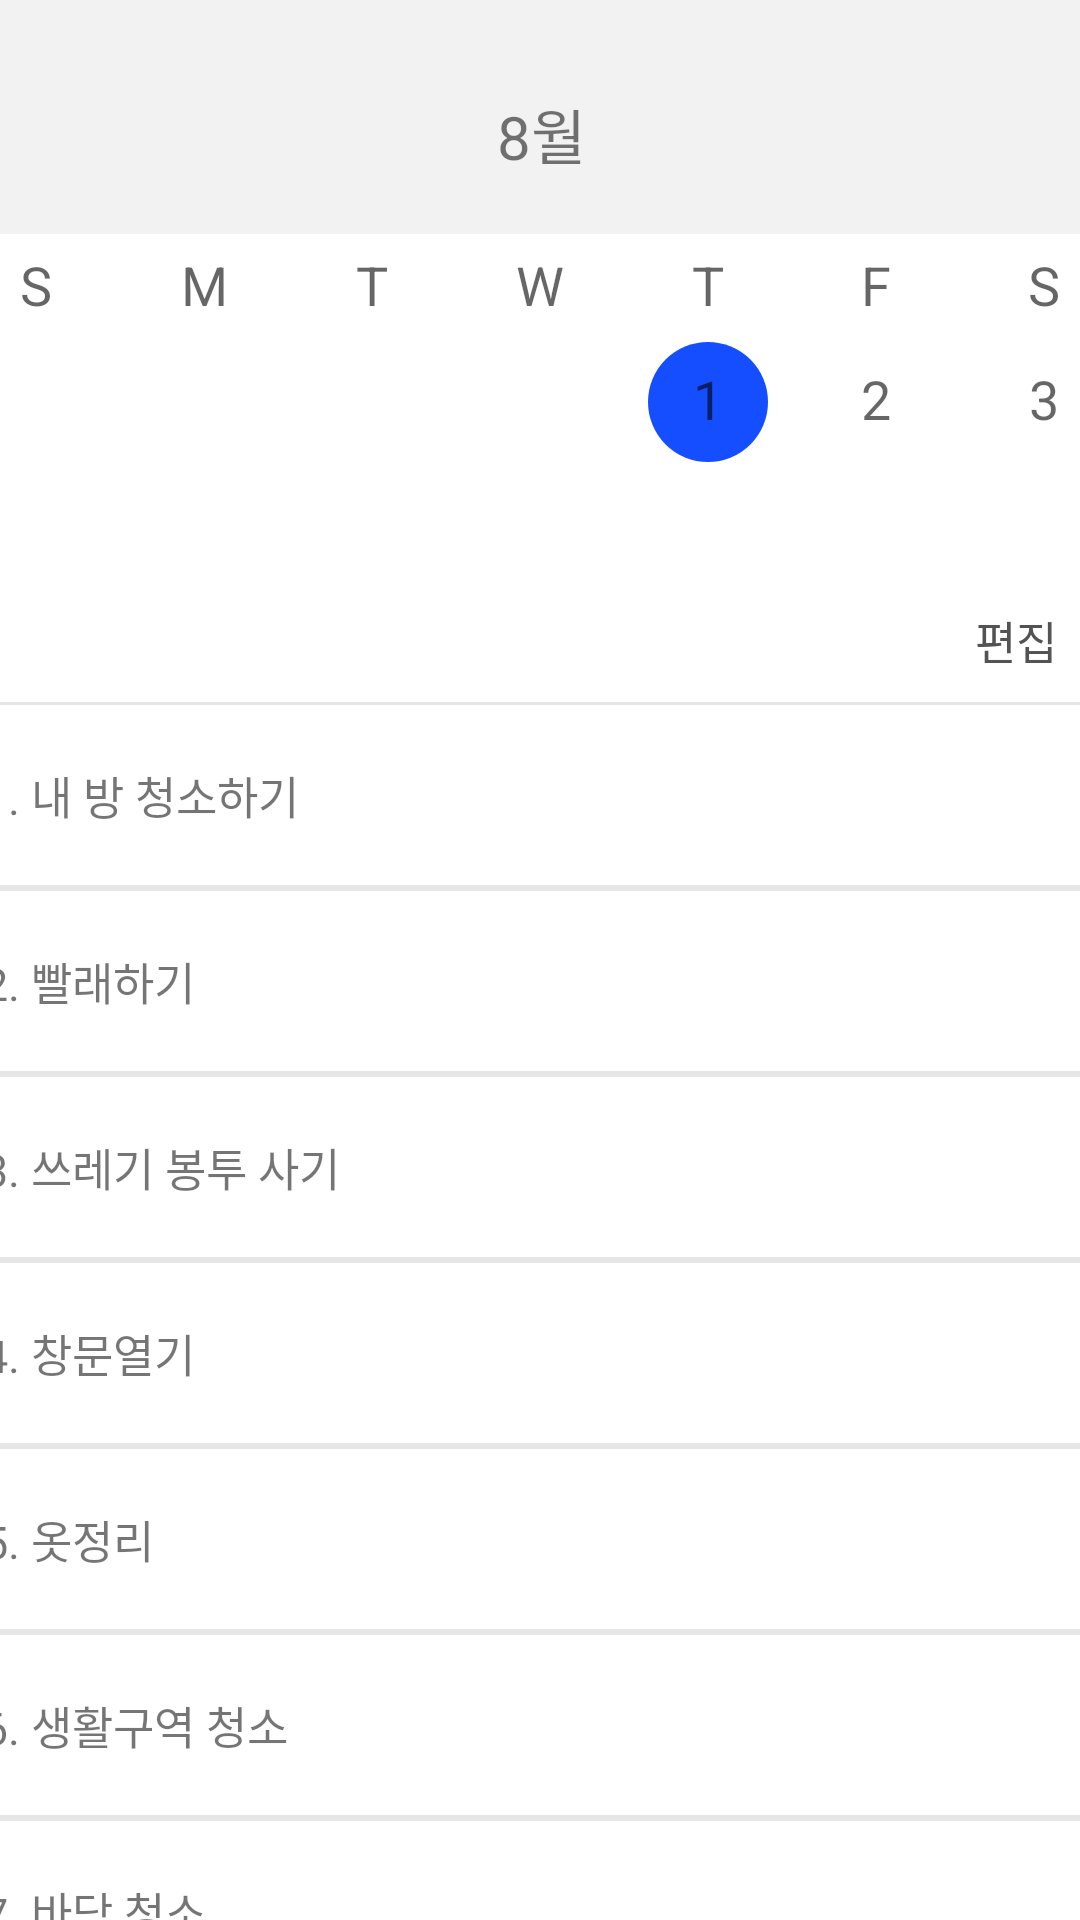

The Android layout XML behind this screen, and the referenced resources:
<!-- AndroidManifest.xml: application theme AppTheme -->
<!-- res/layout/activity_todolist.xml -->
<?xml version="1.0" encoding="utf-8"?>
<androidx.constraintlayout.widget.ConstraintLayout xmlns:android="http://schemas.android.com/apk/res/android"
    xmlns:app="http://schemas.android.com/apk/res-auto"
    xmlns:tools="http://schemas.android.com/tools"
    android:layout_width="match_parent"
    android:layout_height="match_parent"
    tools:context="mainview.activity_todolist"
    android:background="@color/colorWhite">

    <Button
        android:id="@+id/편집_버튼2"
        style="?android:attr/borderlessButtonStyle"
        android:layout_width="62dp"
        android:layout_height="41dp"
        android:layout_marginStart="333dp"
        android:layout_marginLeft="333dp"
        android:layout_marginTop="29dp"
        android:layout_marginEnd="16dp"
        android:layout_marginRight="16dp"
        android:background="@color/colorWhite"
        android:text="편집"
        android:textColor="#535353"
        android:textSize="15dp"
        app:layout_constraintBottom_toTopOf="@+id/scrollView2"
        app:layout_constraintEnd_toEndOf="parent"
        app:layout_constraintStart_toStartOf="parent"
        app:layout_constraintTop_toBottomOf="@+id/calendarView3" />

    <CalendarView
        android:id="@+id/calendarView3"
        android:layout_width="433dp"
        android:layout_height="148dp"
        android:layout_centerInParent="true"
        android:layout_marginTop="16dp"
        android:dateTextAppearance="@style/TextAppearance.AppCompat.Medium"
        android:theme="@style/CalendarViewTheme"
        android:weekDayTextAppearance="@style/TextAppearance.AppCompat.Medium"
        app:layout_constraintEnd_toEndOf="parent"
        app:layout_constraintStart_toStartOf="parent"
        app:layout_constraintTop_toTopOf="@+id/textView8" />

    <TextView
        android:id="@+id/textView8"
        android:layout_width="411dp"
        android:layout_height="78dp"
        android:background="@color/colorbackground1"
        android:gravity="center_horizontal"
        android:paddingTop="30dp"
        android:text="8월"
        android:textSize="20dp"
        app:layout_constraintEnd_toEndOf="parent"
        app:layout_constraintStart_toStartOf="parent"
        app:layout_constraintTop_toTopOf="parent" />

    <ScrollView
        android:id="@+id/scrollView2"
        android:layout_width="412dp"
        android:layout_height="440dp"
        android:layout_marginTop="70dp"
        app:layout_constraintEnd_toEndOf="parent"
        app:layout_constraintStart_toStartOf="parent"
        app:layout_constraintTop_toBottomOf="@+id/calendarView3">

        <LinearLayout
            android:layout_width="match_parent"
            android:layout_height="wrap_content"
            android:orientation="vertical">

            <TextView
                android:id="@+id/textView13"
                android:layout_width="match_parent"
                android:layout_height="wrap_content"
                android:background="@drawable/button_bg2"
                android:paddingLeft="20dp"
                android:paddingTop="20dp"
                android:paddingBottom="20dp"
                android:text="1. 내 방 청소하기"
                android:textSize="15dp" />

            <TextView
                android:id="@+id/textView17"
                android:layout_width="match_parent"
                android:layout_height="wrap_content"
                android:background="@drawable/button_bg2"
                android:paddingLeft="20dp"
                android:paddingTop="20dp"
                android:paddingBottom="20dp"
                android:text="2. 빨래하기"
                android:textSize="15dp" />

            <TextView
                android:id="@+id/textView19"
                android:layout_width="match_parent"
                android:layout_height="wrap_content"
                android:background="@drawable/button_bg2"
                android:paddingLeft="20dp"
                android:paddingTop="20dp"
                android:paddingBottom="20dp"
                android:text="3. 쓰레기 봉투 사기"
                android:textSize="15dp" />

            <TextView
                android:id="@+id/textView20"
                android:layout_width="match_parent"
                android:layout_height="wrap_content"
                android:background="@drawable/button_bg2"
                android:paddingLeft="20dp"
                android:paddingTop="20dp"
                android:paddingBottom="20dp"
                android:text="4. 창문열기"
                android:textSize="15dp" />

            <TextView
                android:id="@+id/textView21"
                android:layout_width="match_parent"
                android:layout_height="wrap_content"
                android:background="@drawable/button_bg2"
                android:paddingLeft="20dp"
                android:paddingTop="20dp"
                android:paddingBottom="20dp"
                android:text="5. 옷정리"
                android:textSize="15dp" />

            <TextView
                android:id="@+id/textView22"
                android:layout_width="match_parent"
                android:layout_height="wrap_content"
                android:background="@drawable/button_bg2"
                android:paddingLeft="20dp"
                android:paddingTop="20dp"
                android:paddingBottom="20dp"
                android:text="6. 생활구역 청소"
                android:textSize="15dp" />

            <TextView
                android:id="@+id/textView23"
                android:layout_width="match_parent"
                android:layout_height="wrap_content"
                android:background="@drawable/button_bg2"
                android:paddingLeft="20dp"
                android:paddingTop="20dp"
                android:paddingBottom="20dp"
                android:text="7. 바닥 청소"
                android:textSize="15dp" />

            <TextView
                android:id="@+id/textView24"
                android:layout_width="match_parent"
                android:layout_height="wrap_content"
                android:background="@drawable/button_bg2"
                android:paddingLeft="20dp"
                android:paddingTop="20dp"
                android:paddingBottom="20dp"
                android:text="8. 주방 청소"
                android:textSize="15dp" />
        </LinearLayout>
    </ScrollView>

</androidx.constraintlayout.widget.ConstraintLayout>
<!-- resources referenced by this layout -->
<resources>
  <color name="colorWhite">#FFFFFF</color>
  <color name="colorbackground1">#F2F2F2</color>
  <!-- drawable button_bg2 (drawable) -->
  <?xml version="1.0" encoding="utf-8"?>
  <shape
      xmlns:android="http://schemas.android.com/apk/res/android"
      android:shape="rectangle">
  
      
      <solid android:color="#FFFFFF" />
  
      
      <padding
          android:bottom="1dp"
          android:left="1dp"
          android:right="1dp"
          android:top="1dp" />
  
      
      <stroke
          android:width="1dp"
          android:color="#E7E6E6" />
  
  </shape>
  <style name="CalendarViewTheme" parent="AppTheme">
          <item name="colorAccent">@color/temp_blue</item>
      </style>
  <style name="AppTheme" parent="Base.Theme.AppCompat.Light.DarkActionBar">
          
          <item name="windowNoTitle">true</item>
          <item name="colorPrimary">@color/colorPrimary</item>
          <item name="colorPrimaryDark">@color/colorPrimaryDark</item>
          <item name="colorAccent">@color/colorAccent</item>
      </style>
  <color name="temp_blue">#154EFF</color>
  <color name="colorPrimary">#008577</color>
  <color name="colorPrimaryDark">#00574B</color>
  <color name="colorAccent">#D81B60</color>
</resources>
